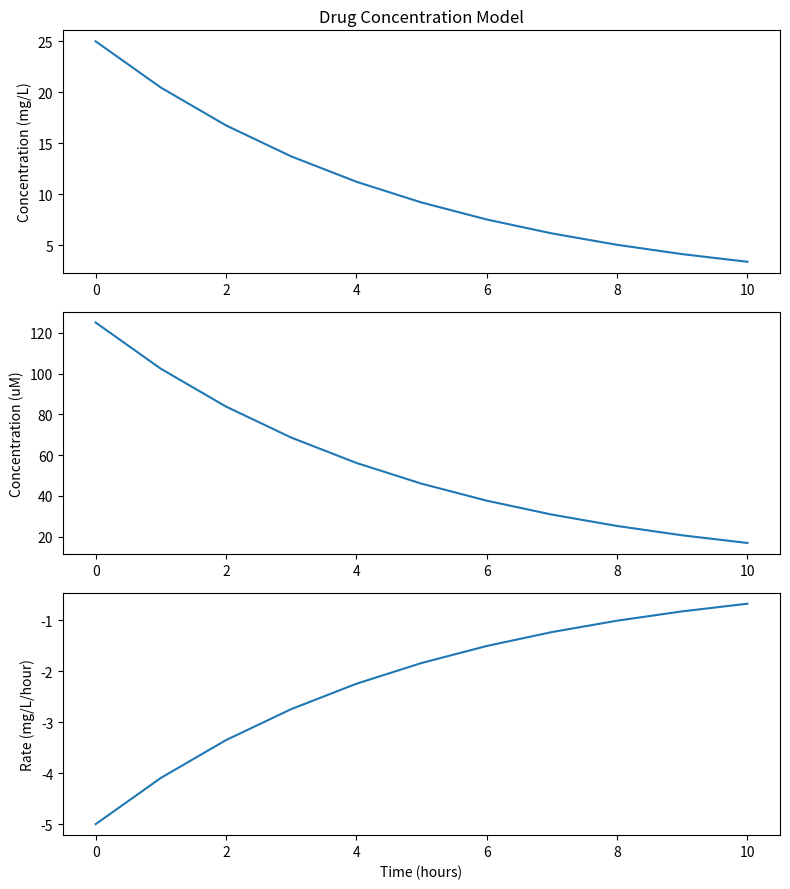
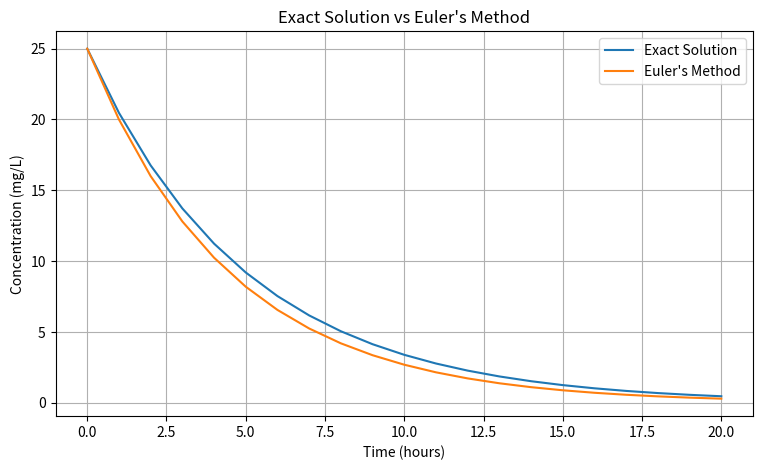

The script that saved these images, in order:
"""
Drug Concentration Simulator

A beginner biomedical engineering project combining
Python, differential equations, and chemistry.

This program:
1. Models exponential drug concentration decay.
2. Converts mass concentration to molar concentration.
3. Calculates the rate of concentration change.
4. Uses Euler's method to approximate drug concentration.
5. Compares numerical and analytical solutions.
6. Calculates numerical error.

This is an educational simulation using hypothetical parameters,
not a model for clinical medication dosing.
"""
import math
import matplotlib.pyplot as plt

# Initial drug parameters
C0 = 25
k = 0.2
molar_mass = 200

# Create empty lists
times = []
concentrations = []
molar_concentrations = []
rates = []

# Calculate drug concentration over 10 hours
for t in range(11):
    C = C0 * math.exp(-k * t)
    rate = -k * C

    # Convert mg/L to mol/L and then micromolar
    M = C / (1000 * molar_mass)
    M_uM = M * 1000000

    # Store calculated values
    times.append(t)
    concentrations.append(C)
    molar_concentrations.append(M_uM)
    rates.append(rate)

# Check that all lists have 11 values
print("Times:", len(times))
print("Concentrations:", len(concentrations))
print("Molar concentrations:", len(molar_concentrations))
print("Rates:", len(rates))

# Create figure for three graphs
plt.figure(figsize=(8, 9))

# Graph 1: Mass concentration
plt.subplot(3, 1, 1)
plt.plot(times, concentrations)
plt.ylabel("Concentration (mg/L)")
plt.title("Drug Concentration Model")

# Graph 2: Molar concentration
plt.subplot(3, 1, 2)
plt.plot(times, molar_concentrations)
plt.ylabel("Concentration (uM)")

# Graph 3: Rate of change
plt.subplot(3, 1, 3)
plt.plot(times, rates)
plt.xlabel("Time (hours)")
plt.ylabel("Rate (mg/L/hour)")

# Adjust spacing and display graphs
plt.tight_layout()
plt.show()
# Euler's Method Simulation

C_euler = 25
dt = 1
k = 0.2

euler_times = [0]
euler_concentrations = [C_euler]

for step in range(20):
    C_euler = C_euler + dt * (-k * C_euler)

    euler_times.append((step + 1) * dt)
    euler_concentrations.append(C_euler)

print("Number of time values:", len(euler_times))
print("Number of concentrations:", len(euler_concentrations))
print("Final Euler concentration:", C_euler)
# Compare Euler's Method with Exact Solution

exact_concentrations = []

for t in euler_times:
    C_exact = C0 * math.exp(-k * t)
    exact_concentrations.append(C_exact)

plt.figure(figsize=(9, 5))

plt.plot(euler_times, exact_concentrations, label="Exact Solution")
plt.plot(euler_times, euler_concentrations, label="Euler's Method")

plt.xlabel("Time (hours)")
plt.ylabel("Concentration (mg/L)")
plt.title("Exact Solution vs Euler's Method")

plt.legend()
plt.grid(True)
plt.show()
# Calculate numerical error

exact_final = C0 * math.exp(-k * 10)

absolute_error = abs(exact_final - C_euler)

percent_error = (absolute_error / exact_final) * 100

print("Exact final concentration:", exact_final)
print("Euler final concentration:", C_euler)
print("Absolute error:", absolute_error)
print("Percent error:", percent_error)
